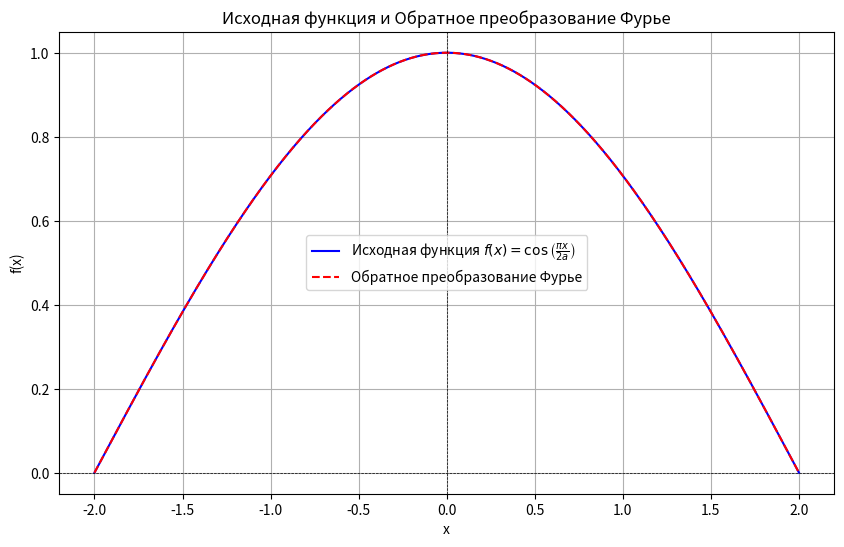

The matplotlib source for this figure:
import numpy as np
import matplotlib.pyplot as plt

# Параметр a
a = 2
# Функция, для которой вычисляем преобразование Фурье
def f(x):
    return np.cos((np.pi * x) / (2 * a))

# Создаем массив x
x = np.linspace(-a, a, 1000)

# Вычисляем функцию f(x)
y = f(x)

# Вычисляем прямое преобразование Фурье
fourier_transform = np.fft.fft(y)

# Вычисляем частоты
freq = np.fft.fftfreq(len(x), d=(2 * a / len(x)))

# Вычисляем обратное преобразование Фурье
inverse_fourier_transform = np.fft.ifft(fourier_transform)

# Создание графика
plt.figure(figsize=(10, 6))

# График исходной функции
plt.plot(x, y, label='Исходная функция $f(x) = \\cos\\left(\\frac{\\pi x}{2a}\\right)$', color='blue')

# График обратного преобразования Фурье
plt.plot(x, np.real(inverse_fourier_transform), label='Обратное преобразование Фурье', color='red', linestyle='dashed')

# Настройка графика
plt.xlabel('x')
plt.ylabel('f(x)')
plt.title('Исходная функция и Обратное преобразование Фурье')
plt.grid()
plt.legend()

# Отображение графиков
plt.axhline(0, color='black', lw=0.5, ls='--')  # Добавление линии Y=0
plt.axvline(0, color='black', lw=0.5, ls='--')  # Добавление линии X=0

plt.show()